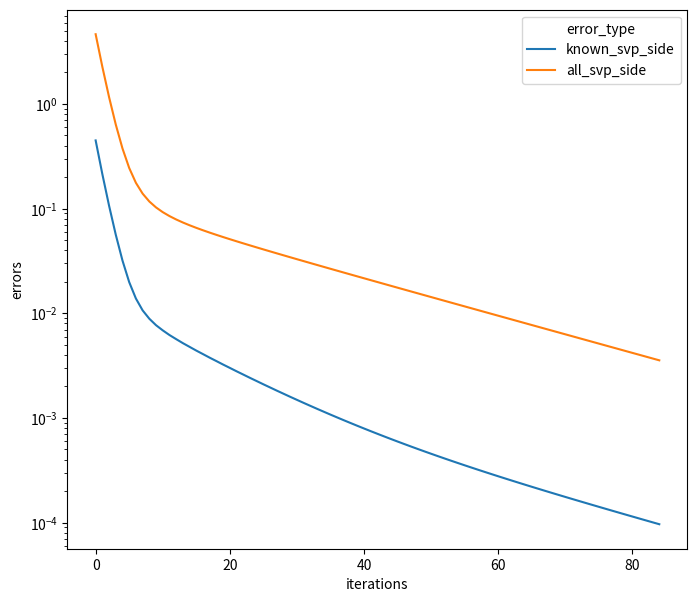

This chart was generated by the following Python code:
import numpy as np
import pandas as pd
import matplotlib.pyplot as plt
import seaborn as sns
import time

from scipy.stats import ortho_group


def svp_solve(A, mask, delta=None, epsilon=1e-4, max_iterations=300, k=10):
    global df
    if delta is None:
        delta = max(0.75 / density, 1)
    print("svp_delta", delta)
    X = np.zeros_like(A)  # инициализируем X = 0
    t = 0
    fn_pr = np.linalg.norm(mask * A, ord='fro')
    for t in range(max_iterations):  # ограничиваем возможно количество итераций,
        # так как в некоторых случаях оно может быть очень большим
        Y = X - delta * mask * (X - A)  # вычисляем матрицу Y
        U, S, V = np.linalg.svd(Y, full_matrices=False)  # сингулярное разложение
        # матрицы Y
        S[k:] = 0  # берем только первые k сингулярных значений
        X = np.linalg.multi_dot([U, np.diag(S), V])  # перемножаем U*S*V^T
        it = df.shape[0]
        df.loc[it] = [t, 'known_svp', np.linalg.norm(mask * (X - A), ord='fro') / fn_pr]
        df.loc[it + 1] = [t, 'all_svp', np.linalg.norm(X - A, ord='fro') / fn_pr]

        if np.linalg.norm(mask * (A - X), ord='fro') / fn_pr < epsilon:
            break
    return X, t


def svt_solve(A, mask, tao, delta=None, epsilon=1e-2, max_iterations=300):
    global df
    if delta is None:
        delta = 1.2 / density
    print("svt_delta: ", delta)
    k_0 = int(np.ceil(tao / (delta * np.linalg.norm(mask * A, ord=2))))
    print("k_0: ", k_0)
    Y = k_0 * delta * mask * A

    fn_pr = np.linalg.norm(mask * A, ord='fro')
    t = 0
    for t in range(max_iterations):
        U, E, V = np.linalg.svd(Y)
        E_tao = np.maximum((E - tao), 0)
        X = np.linalg.multi_dot([U, np.diag(E_tao), V])
        Y = Y + delta * mask * (A - X)

        k = df.shape[0]
        df.loc[k] = [t, 'known_svt', np.linalg.norm(mask * (X - A), ord='fro') / fn_pr]
        df.loc[k + 1] = [t, 'all_svt', np.linalg.norm(X - A, ord='fro') / fn_pr]

        if np.linalg.norm(mask * (A - X), ord='fro') / fn_pr < epsilon:
            break
        """
        if np.linalg.norm(mask * (X - A), ord='fro') < epsilon:
            break
        """
    return X, t


def svt_wsinfo(M, A, B, mask, tao, delta=None, epsilon=1e-4, max_iterations=1000, r=None):
    global df

    def oper(Z):
        return mask * (A @ Z @ B.T)

    def oper_adj(X):
        return A.T @ (mask * X) @ B

    def comp(Z):
        return A.T @ (mask * (A @ Z @ B.T)) @ B

    if delta is None:
        delta = 1.2 / density
    print("svt_delta: ", delta)

    M_0 = oper_adj(mask * M)
    k_0 = int(np.ceil(tao / (delta * np.linalg.norm(M_0, ord=2))))
    print("k_0: ", k_0)

    Y = k_0 * delta * M_0

    fn_pr = np.linalg.norm(mask * M, ord='fro')
    t = 0
    for t in range(max_iterations):
        U, E, V = np.linalg.svd(Y)
        E_tao = np.maximum((E - tao), 0)
        Z = np.linalg.multi_dot([U, np.diag(E_tao), V])
        Y = Y + delta * (M_0 - comp(Z))

        k = df.shape[0]
        df.loc[k] = [t, 'known_svt_side', np.linalg.norm(mask * (A @ Z @ B.T - M), ord='fro') / fn_pr]
        df.loc[k + 1] = [t, 'all_svt_side', np.linalg.norm((A @ Z @ B.T - M), ord='fro') / fn_pr]
        # df.loc[k + 2] = [t, 'rank(Z)', np.linalg.norm(Z, ord=2)]
        if np.linalg.norm(mask * (A @ Z @ B.T - M), ord='fro') / fn_pr < epsilon:
            break

    return A @ Z @ B.T, t


def svp_wsinfo(M, A, B, mask, r=10, delta=None, epsilon=1e-4, max_iterations=1000, tao=None):
    global df

    def oper(Z):
        return mask * (A @ Z @ B.T)

    def oper_adj(X):
        return A.T @ (mask * X) @ B

    def comp(Z):
        return A.T @ (mask * (A @ Z @ B.T)) @ B

    if delta is None:
        delta = max(0.75 / density / 1.35, 1)
    print("svp_delta: ", delta)

    M_0 = oper_adj(mask * M)

    fn_pr = np.linalg.norm(mask * M, ord='fro')
    Z = np.zeros_like(M_0)
    t = 0
    for t in range(max_iterations):
        Y = Z + delta * (M_0 - comp(Z))
        U, E, V = np.linalg.svd(Y)

        E = E[:r]
        U = U[:, :r]
        V = V[:r, :]
        Z = np.linalg.multi_dot([U, np.diag(E), V])

        it = df.shape[0]
        df.loc[it] = [t, 'known_svp_side', np.linalg.norm(mask * (A @ Z @ B.T - M), ord='fro') / fn_pr]
        df.loc[it + 1] = [t, 'all_svp_side', np.linalg.norm((A @ Z @ B.T - M), ord='fro') / fn_pr]

        if np.linalg.norm(mask * (A @ Z @ B.T - M), ord='fro') / fn_pr < epsilon:
            break
    return A @ Z @ B.T, t


def test_method(name, complition, M, mask, A=None, B=None, r=10, delta=None, tao=None, epsilon=1e-4, mi=1000):
    print("-----------------------------------------")
    print(name)

    start = time.time()
    A_f, t_f = complition(M=M, A=A, B=B, mask=mask, epsilon=epsilon, tao=tao, r=r, max_iterations=mi)
    time_alg = time.time() - start

    print("time: ", time_alg)
    print("iterations: ", t_f)
    print("time for it: ", time_alg / t_f)

    print("rank: ", np.linalg.matrix_rank(A_f))
    print("known error :", np.linalg.norm(mask * (A_f - M), ord='fro'))
    print("all error", np.linalg.norm((A_f - M), ord='fro'))
    print("-----------------------------------------")
    return A_f


f, ax = plt.subplots(figsize=(8, 7))
ax.set(xlabel='iterations', ylabel='errors')
df = pd.DataFrame(columns=['n_iter', 'error_type', 'error'])

np.random.seed(12312)
n = 1024
r = 10
L = 2 * np.random.sample((n, r)) - 1
R = 2 * np.random.sample((r, n)) - 1
A = L @ R
m = n ** 2 // 100
i = np.random.randint(low=0, high=n, size=m)
j = np.random.randint(low=0, high=n, size=m)
mask = np.zeros(shape=(n, n))
mask[i, j] = 1
m_real = mask.nonzero()[0].size

density = m_real / n ** 2
print("density: ", np.round(density, 3), m_real)
"""
print("SVP: ")
start = time.time()
A_svp, t_svp = svp_solve(A, mask, epsilon=1e-2, k=r)
print("time: ", time.time() - start)
print("ieration: ", t_svp)

print(np.linalg.matrix_rank(A_svp))
print(np.linalg.norm(mask * (A_svp - A), ord='fro'))
print(np.linalg.norm((A_svp - A), ord='fro'))
"""

"""
U_s = ortho_group.rvs(n)[:, :r]
V_s = ortho_group.rvs(n)[:r, :]
E = np.array([1 / (2 ** k) for k in range(r)])
A = U_s @ np.diag(E) @ V_s
"""

U, E, V = np.linalg.svd(A)
U_s = U[:, :r]
V_s = V[:r, :]

U = U[:, : 2 * r]
V = V[: 2 * r, :]
Q_1 = ortho_group.rvs(2 * r)
Q_2 = ortho_group.rvs(2 * r)
U_2 = U @ Q_1
V_2 = Q_2 @ V


#A_svt_side = test_method("svt_sinfo", svt_wsinfo, M=A, A=U_s, B=V_s.T, mask=mask, epsilon=1e-4, tao=1000, mi=100)

A_svp_side = test_method("svp_sinfo", svp_wsinfo, M=A, A=U_2, B=V_2.T, mask=mask, epsilon=1e-4, r=r, mi=500)

"""

U_c, E_c, V_c = np.linalg.svd(A_svt_side)
U_c = U_c[:, :r]
V_c = V_c[:r, :]
# print(np.linalg.norm(U[:, :r] - U_c))
# print(np.linalg.norm(V[:r, :] - V_c))
"""

"""
print("SVT: ")
start = time.time()
A_svt, t_svt = svt_solve(A, mask, epsilon=1e-2, tao=10000)
print("time: ", time.time() - start)
print("ieration: ", t_svt)

print(np.linalg.matrix_rank(A_svt))
print(np.linalg.norm(mask * (A_svt - A), ord='fro'))
print(np.linalg.norm((A_svt - A), ord='fro'))
"""
# print(df.error[df.error_type == 'all_svp'].min())
# print(df[(df.error_type == 'all_svp') | (df.error_type == 'known_svp')].tail(10))

# ax.set_ylim(ymin=df.error.min(), ymax=df.error.max())
sns.lineplot(data=df, ax=ax, x='n_iter', y='error', hue='error_type')

ax.set(yscale='log')
plt.show()

"""
r_a = 51
r_b = 211
A = np.random.sample((n, r_a))
B = np.random.sample((n, r_b))
Z = np.random.sample((r_a, r_b))
X = np.random.sample((n, n))
#print(np.trace((mask * (A @ Z @ B.T)).T @ X))
#print(np.trace(Z.T @ (A.T @ (X * mask) @ B)))
"""
